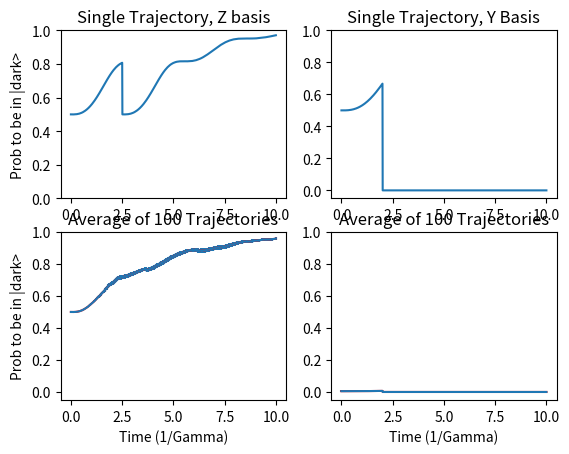

Generate this figure with matplotlib:
import numpy as np
import matplotlib.pyplot as plt

np.random.seed(1)   # Using the same seed to get consistent results. Comment out this line for random seed

# Problem 1a
# Model of decaying Rabi oscillations for a 2 lvl system. Working in the {|g> , |e>} basis


def run_1a():
    t_initial = 0                            # time variable, in units of 1/Gamma, where Gamma is the lifetime of |e>
    t_final = 4                              # Molmer's plots go out to 4*(1/Gamma)

    Omega = 6                                       # Rabi frequency
    t_steps = 1000                                  # Number of time steps per unravelling
    ts = np.linspace(t_initial, t_final, t_steps)   # Array of times
    psi_0 = np.array([1, 0])                        # Assume atom starts in the ground state
    psi = 1j*np.zeros((t_steps, 2))                 # Wavefunction at each time step
    psi[0] = psi_0
    sigma_x = np.array([[0, 1], [1, 0]])
    proj_e = np.array([[0, 0], [0, 1]])
    h_eff = -0.5j * proj_e - 1 * Omega*0.5*sigma_x            # Effective Hamiltonian

    def unravel_rabi(h_e=h_eff, steps=t_steps, c_0=psi_0):
        # Function for calculating a single unravelling
        dt = float(t_final - t_initial) / steps  # time step
        c = 1j * np.zeros((steps, 2))  # Variable for storing coefficients of wavefunction at each time step
        c[0] = c_0

        # Take a bunch of time steps in loop below to propagate wvfn
        for i in range(1, steps):
            prob_jump = np.abs(c[i-1, 1])**2 * dt               # Prob = (Gamma=1) * |ce|^2 * dt
            jump = np.random.rand() < prob_jump
            if jump:                             # Would have to figure out which kind of jump if there were multiple
                c[i] = np.array([1, 0])        # All population moves to ground state if there is a jump
            else:                                # Evolve according to H_effective and re-normalize
                c[i] = c[i-1] - 1j * dt * np.matmul(h_e, c[i - 1])
                c[i] = c[i]/(np.dot(c[i], np.conjugate(c[i])))
        return c

    psi = unravel_rabi()
    p_g = np.abs(psi[:, 0])**2
    p_e = np.abs(psi[:, 1])**2

    fig, ax = plt.subplots(nrows=1, ncols=2)
    fig.suptitle('Problem 1a: Decaying Rabi Oscillations')

    ax[0].plot(ts, p_e)
    ax[0].set_title("Single Trajectory")
    ax[0].set_xlabel("Time (1/Gamma)")
    ax[0].set_ylabel("Prob to be in |e>")
    ax[0].set_ylim(0, 1)

    m_trials = 100                 # Molmer averages 100 wvfns
    p_es = np.zeros((m_trials, len(p_e)))
    p_es[0] = p_e

    for m in range(1, m_trials):
        psi = unravel_rabi()
        p_es[m] = np.abs(psi[:, 1])**2

    uncertainty = np.std(p_es, 0)/np.sqrt(m_trials)

    ax[1].errorbar(ts, np.mean(p_es, 0), uncertainty)
    ax[1].plot(ts, np.mean(p_es, 0), 'r')  # Center line plotted in red for clarity
    ax[1].set_title("Average of %i Trajectories" % m_trials)
    ax[1].set_xlabel("Time (1/Gamma)")
    ax[1].set_ylim(0, 1)


# Problem 1b


def run_1b():
    t_initial = 0                            # time variable, in units of 1/Gamma, where Gamma is the lifetime of |e>
    t_final = 4                              # Molmer's plots go out to 4*(1/Gamma)

    Omega = 6                                       # Rabi frequency
    t_steps = 1000                                  # Number of time steps per unravelling
    ts = np.linspace(t_initial, t_final, t_steps)   # Array of times
    psi_0 = np.array([1, 0])                        # Assume atom starts in the ground state
    psi = 1j*np.zeros((t_steps, 2))                 # Wavefunction at each time step
    psi[0] = psi_0
    sigma_x = np.array([[0, 1], [1, 0]])
    proj_e = np.array([[0, 0], [0, 1]])
    h_eff = -0.5j * proj_e - 1 * Omega*0.5*sigma_x            # Effective Hamiltonian

    def unravel_rabi_wait(h_e=h_eff, steps=t_steps, c_0=psi_0):
        # Function for calculating a single unravelling
        dt = float(t_final - t_initial) / steps  # time step
        c = 1j * np.zeros((steps, 2))  # Variable for storing coefficients of wavefunction at each time step
        c[0] = c_0
        eta = np.random.rand()
        c_t = c_0*(-1j)**2

        # Take a bunch of time steps in loop below to propagate wvfn
        for i in range(1, steps):
            # calculate the norm of the wvfn and compare to chosen random number
            norm2 = np.abs(np.dot(c_t, np.conjugate(c_t)))
            jump = (norm2 <= eta)
            if jump:                             # Would have to figure out which kind of jump if there were multiple
                c[i] = np.array([1, 0])          # All population moves to ground state if there is a jump

                eta = np.random.rand()           # Also pick a new random number
                c_t = c[i]                       # And reset numerical integration state
            else:                                # Evolve according to H_effective and re-normalize
                c[i] = c[i-1] - 1j * dt * np.matmul(h_e, c[i - 1])
                c[i] = c[i]/(np.dot(c[i], np.conjugate(c[i])))
                c_t -= 1j * dt * np.matmul(h_e, c_t)  # Performing numerical integration of differential propagator
        return c

    psi = unravel_rabi_wait()
    p_g = np.abs(psi[:, 0])**2
    p_e = np.abs(psi[:, 1])**2

    fig, ax = plt.subplots(nrows=1, ncols=2)
    fig.suptitle('Problem 1b: Decaying Rabi Oscillations, Calculated with wait time distribution')

    ax[0].plot(ts, p_e)
    ax[0].set_title("Single Trajectory")
    ax[0].set_xlabel("Time (1/Gamma)")
    ax[0].set_ylabel("Prob to be in |e>")
    ax[0].set_ylim(0, 1)

    m_trials = 100                 # Molmer averages 100 wvfns
    p_es = np.zeros((m_trials, len(p_e)))
    p_es[0] = p_e

    for m in range(1, m_trials):
        psi = unravel_rabi_wait()
        p_es[m] = np.abs(psi[:, 1])**2

    uncertainty = np.std(p_es, 0)/np.sqrt(m_trials)

    ax[1].errorbar(ts, np.mean(p_es, 0), uncertainty)
    ax[1].plot(ts, np.mean(p_es, 0), 'r')  # Center line plotted in red for clarity
    ax[1].set_title("Average of %i Trajectories" % m_trials)
    ax[1].set_xlabel("Time (1/Gamma)")
    ax[1].set_ylim(0, 1)


def run_1c():
    # trap_w = 0.1 / 5  # ~100 kHz trap frequency shown, divided by 5MHz (approx linewidth of Cs)
    t_initial = 0  # time variable, in units of 1/Gamma, where Gamma is the lifetime of |e>
    t_final = 100  # Go out to steady state times (1/Gamma)

    Omega = 6  # Rabi frequency
    t_steps = 2500  # Number of time steps per unravelling
    ts = np.linspace(t_initial, t_final, t_steps)  # Array of times
    psi_0 = np.array([1, 0])  # Assume atom starts in the ground state
    psi = 1j * np.zeros((t_steps, 2))  # Wavefunction at each time step
    psi[0] = psi_0
    sigma_x = np.array([[0, 1], [1, 0]])
    proj_e = np.array([[0, 0], [0, 1]])
    h_eff = -0.5j * proj_e - 1 * Omega * 0.5 * sigma_x  # Effective Hamiltonian, need to add in the trap part and detuning

    def unravel_rabi_wait(h_e=h_eff, steps=t_steps, c_0=psi_0):
        # Function for calculating a single unravelling
        dt = float(t_final - t_initial) / steps  # time step
        c = 1j * np.zeros((steps, 2))  # Variable for storing coefficients of wavefunction at each time step
        c[0] = c_0
        eta = np.random.rand()
        c_t = c_0 * (-1j) ** 2
        photons = 0

        # Take a bunch of time steps in loop below to propagate wvfn
        for i in range(1, steps):
            # calculate the norm of the wvfn and compare to chosen random number
            norm2 = np.abs(np.dot(c_t, np.conjugate(c_t)))
            jump = (norm2 <= eta)
            if jump:  # Would have to figure out which kind of jump if there were multiple
                c[i] = np.array([1, 0])  # All population moves to ground state if there is a jump
                eta = np.random.rand()  # Also pick a new random number
                c_t = c[i]  # And reset numerical integration state
                photons += 1
            else:  # Evolve according to H_effective and re-normalize
                c[i] = c[i - 1] - 1j * dt * np.matmul(h_e, c[i - 1])
                c[i] = c[i] / (np.dot(c[i], np.conjugate(c[i])))
                c_t -= 1j * dt * np.matmul(h_e, c_t)  # Performing numerical integration of differential propagator
        return c, photons


    psi = unravel_rabi_wait()
    p_g = np.abs(psi[:, 0]) ** 2
    p_e = np.abs(psi[:, 1]) ** 2

    fig, ax = plt.subplots(nrows=1, ncols=2)
    fig.suptitle('Problem 1b: Decaying Rabi Oscillations, Calculated with wait time distribution')

    ax[0].plot(ts, p_e)
    ax[0].set_title("Single Trajectory")
    ax[0].set_xlabel("Time (1/Gamma)")
    ax[0].set_ylabel("Prob to be in |e>")
    ax[0].set_ylim(0, 1)

    m_trials = 100  # Molmer averages 100 wvfns
    p_es = np.zeros((m_trials, len(p_e)))
    p_es[0] = p_e

    for m in range(1, m_trials):
        psi = unravel_rabi_wait()
        p_es[m] = np.abs(psi[:, 1]) ** 2

    uncertainty = np.std(p_es, 0) / np.sqrt(m_trials)

    ax[1].errorbar(ts, np.mean(p_es, 0), uncertainty)
    ax[1].plot(ts, np.mean(p_es, 0), 'r')  # Center line plotted in red for clarity
    ax[1].set_title("Average of %i Trajectories" % m_trials)
    ax[1].set_xlabel("Time (1/Gamma)")
    ax[1].set_ylim(0, 1)


# Problem 2
# Model of CPT for atom driven on |g, J=1> to |e, J=1 excited>.
# Basis states: {|g, m=-1> , |g, m=0>, |g, m=1>, |e, m=-1>, |e, m=0>, |e, m=1>}
# First, work in the z basis, where dark state = 1/sqrt(2) * (|g, mz=-1> + |g, mz=+1>)
# Then, work in the y basis, where dark state = |g, my=0>


def run_2():
    t_initial = 0                             # time variable, in units of 1/Gamma, where Gamma is the lifetime of |e>
    t_final = 10                              # Molmer's plots go out to 10*(1/Gamma)

    Omega = 3                                       # Rabi frequency
    t_steps = 1000                                  # Number of time steps per unravelling
    ts = np.linspace(t_initial, t_final, t_steps)   # Array of times

    # First work in the Z basis
    psi_0 = np.array([1, 0, 0, 0, 0, 0])                     # Assume atom starts in the mz = -1 state
    psi_dark = np.array([1, 0, 1, 0, 0, 0])/np.sqrt(2)       # dark state in the Z basis
    psi = 1j*np.zeros((t_steps, len(psi_0)))                 # Wavefunction at each time step
    psi[0] = psi_0

    d_y = 1j*np.zeros((len(psi_0), len(psi_0)))
    d_y[0, 4] = d_y[1, 5] = 1j                               # Note, this is really Dy dagger in Z basis
    d_y[1, 3] = d_y[2, 4] = -1j
    d_y *= 0.5
    # print(d_y)
    proj_e = 1j*np.zeros((len(psi_0), len(psi_0)))
    proj_e[3, 3] = proj_e[4, 4] = proj_e[5, 5] = 1
    # print(proj_e)
    h_eff = -0.5j * proj_e - 1 * Omega*0.5*(d_y + np.transpose(np.conjugate(d_y)))          # Effective Hamiltonian
    # print(h_eff - np.transpose(np.conjugate(h_eff)))

    # Lindblad jump operators:
    sig_plus = 1j * np.zeros((len(psi_0), len(psi_0)))
    sig_plus[0, 4] = 1

    sig_min = 1j * np.zeros((len(psi_0), len(psi_0)))
    sig_min[2, 4] = 1

    l_z = [sig_plus, sig_min]

    def unravel_y(h=h_eff, steps=t_steps, c_0=psi_0, ls=l_z):
        # Function for calculating a single unravelling
        dt = float(t_final - t_initial) / steps  # time step
        c = 1j * np.zeros((steps, len(psi_0)))  # Variable for storing coefficients of wavefunction at each time step
        c[0] = c_0
        h_jump = h - np.transpose(np.conjugate(h))

        # Take a bunch of time steps in loop below to propagate wvfn
        for i in range(1, steps):
            dp = dt * 1j*np.dot(np.conjugate(c[i-1]), np.matmul(h_jump, c[i-1]))  # Jump prob
            epsilon = np.random.rand()
            jump = epsilon < dp
            if jump:
                cumulative_dpm = 0
                # Calculate each jump probability, if epsilon less than the sum of the dpm up to this point, select jump
                for L in ls:
                    c[i] = np.matmul(L, c[i-1])  # Temporary, just used to calc dp
                    dpm = dt*np.abs(np.dot(c[i], np.conjugate(c[i])))
                    cumulative_dpm += dpm
                    if epsilon < cumulative_dpm:
                        c[i] /= np.sqrt(dpm/dt)
                        break
            # c[i] = np.array([1, 0, 0, 0, 0, 0])          # All population moves to ground state if there is a jump
            else:                                # Evolve according to H_effective and re-normalize
                c[i] = c[i-1] - 1j * dt * np.matmul(h, c[i - 1])
                c[i] = c[i]/(np.dot(c[i], np.conjugate(c[i])))
        return c

    psi = unravel_y()
    p_d = np.abs(np.matmul(psi, psi_dark))**2  # probability of being in the dark state
    # print(np.abs(np.matmul(psi[1:5, :], psi_dark))**2)

    fig, ax = plt.subplots(nrows=2, ncols=2)
    # fig.suptitle('Problem 2: Simulation of Evolution to Dark State')

    ax[0, 0].plot(ts, p_d)
    ax[0, 0].set_title("Single Trajectory, Z basis")
    ax[0, 0].set_ylabel("Prob to be in |dark>")
    ax[0, 0].set_ylim(0, 1)

    m_trials = 100                 # Molmer averages 100 wvfns
    p_ds = np.zeros((m_trials, len(p_d)))
    p_ds[0] = p_d

    for m in range(1, m_trials):
        psi = unravel_y()
        p_ds[m] = np.abs(np.matmul(psi, psi_dark)) ** 2

    uncertainty = np.std(p_ds, 0)/np.sqrt(m_trials)

    ax[1, 0].errorbar(ts, np.mean(p_ds, 0), uncertainty)
    ax[1, 0].plot(ts, np.mean(p_ds, 0), 'r')  # Center line plotted in red for clarity
    ax[1, 0].set_title("Average of %i Trajectories" % m_trials)
    ax[1, 0].set_xlabel("Time (1/Gamma)")
    ax[1, 0].set_ylabel("Prob to be in |dark>")
    ax[1, 0].set_ylim(-0.05, 1)

    # Now repeat the problem in the y basis
    psi_0y = np.array([0.5, 1j/np.sqrt(2), 0.5, 0, 0, 0])   # Assume atom starts in the mz = -1 state
    psi_darky = np.array([0, 1, 0, 0, 0, 0])                 # dark state in the Z basis
    psi = 1j*np.zeros((t_steps, len(psi_0)))                 # Wavefunction at each time step
    psi[0] = psi_0

    d_yy = 1j*np.zeros((len(psi_0y), len(psi_0y)))
    d_yy[0, 3] = -1                                             # Note, this is really Dy dagger in Z basis
    d_yy[2, 5] = 1
    d_yy *= 0.5
    # print(d_yy)

    l_pi = 1j*np.zeros((len(psi_0y), len(psi_0y)))          # Lindblad jump operator for (both) pi transitions
    l_pi[0, 3] = l_pi[2, 5] = 1                                 # Puts excited +/-1 into +/-1 ground
    l_sig = 1j*np.zeros((len(psi_0y), len(psi_0y)))         # Lindblad jump operator for (both) sigma transitions
    l_sig[1, 3] = l_sig[1, 5] = 1                                # Puts excited +/-1 into 0 ground
    l_y = [l_pi, l_sig]
    print(l_y)

    h_effy = -0.5j * proj_e - 1 * Omega*0.5*(d_yy + np.transpose(np.conjugate(d_yy)))          # Effective Hamiltonian
    print(h_effy)
    # print(h_effy - np.transpose(np.conjugate(h_effy)))

    psi = unravel_y(h=h_effy, c_0=psi_0y, ls=l_y)
    p_d = np.abs(np.matmul(psi, psi_darky))**2  # probability of being in the dark state
    # print(np.abs(np.matmul(psi[1:5, :], psi_dark))**2)

    ax[0, 1].plot(ts, p_d)
    ax[0, 1].set_title("Single Trajectory, Y Basis")
    ax[0, 1].set_ylim(-0.05, 1)

    m_trials = 100                 # Molmer averages 100 wvfns
    p_ds = np.zeros((m_trials, len(p_d)))
    p_ds[0] = p_d

    for m in range(1, m_trials):
        psi = unravel_y()
        p_ds[m] = np.abs(np.matmul(psi, psi_darky)) ** 2

    uncertainty = np.std(p_ds, 0)/np.sqrt(m_trials)

    ax[1, 1].errorbar(ts, np.mean(p_ds, 0), uncertainty)
    ax[1, 1].plot(ts, np.mean(p_ds, 0), 'r')  # Center line plotted in red for clarity
    ax[1, 1].set_title("Average of %i Trajectories" % m_trials)
    ax[1, 1].set_xlabel("Time (1/Gamma)")
    ax[1, 1].set_ylim(-0.05, 1)



# run_1a()
# run_1b()
run_2()

plt.show()
